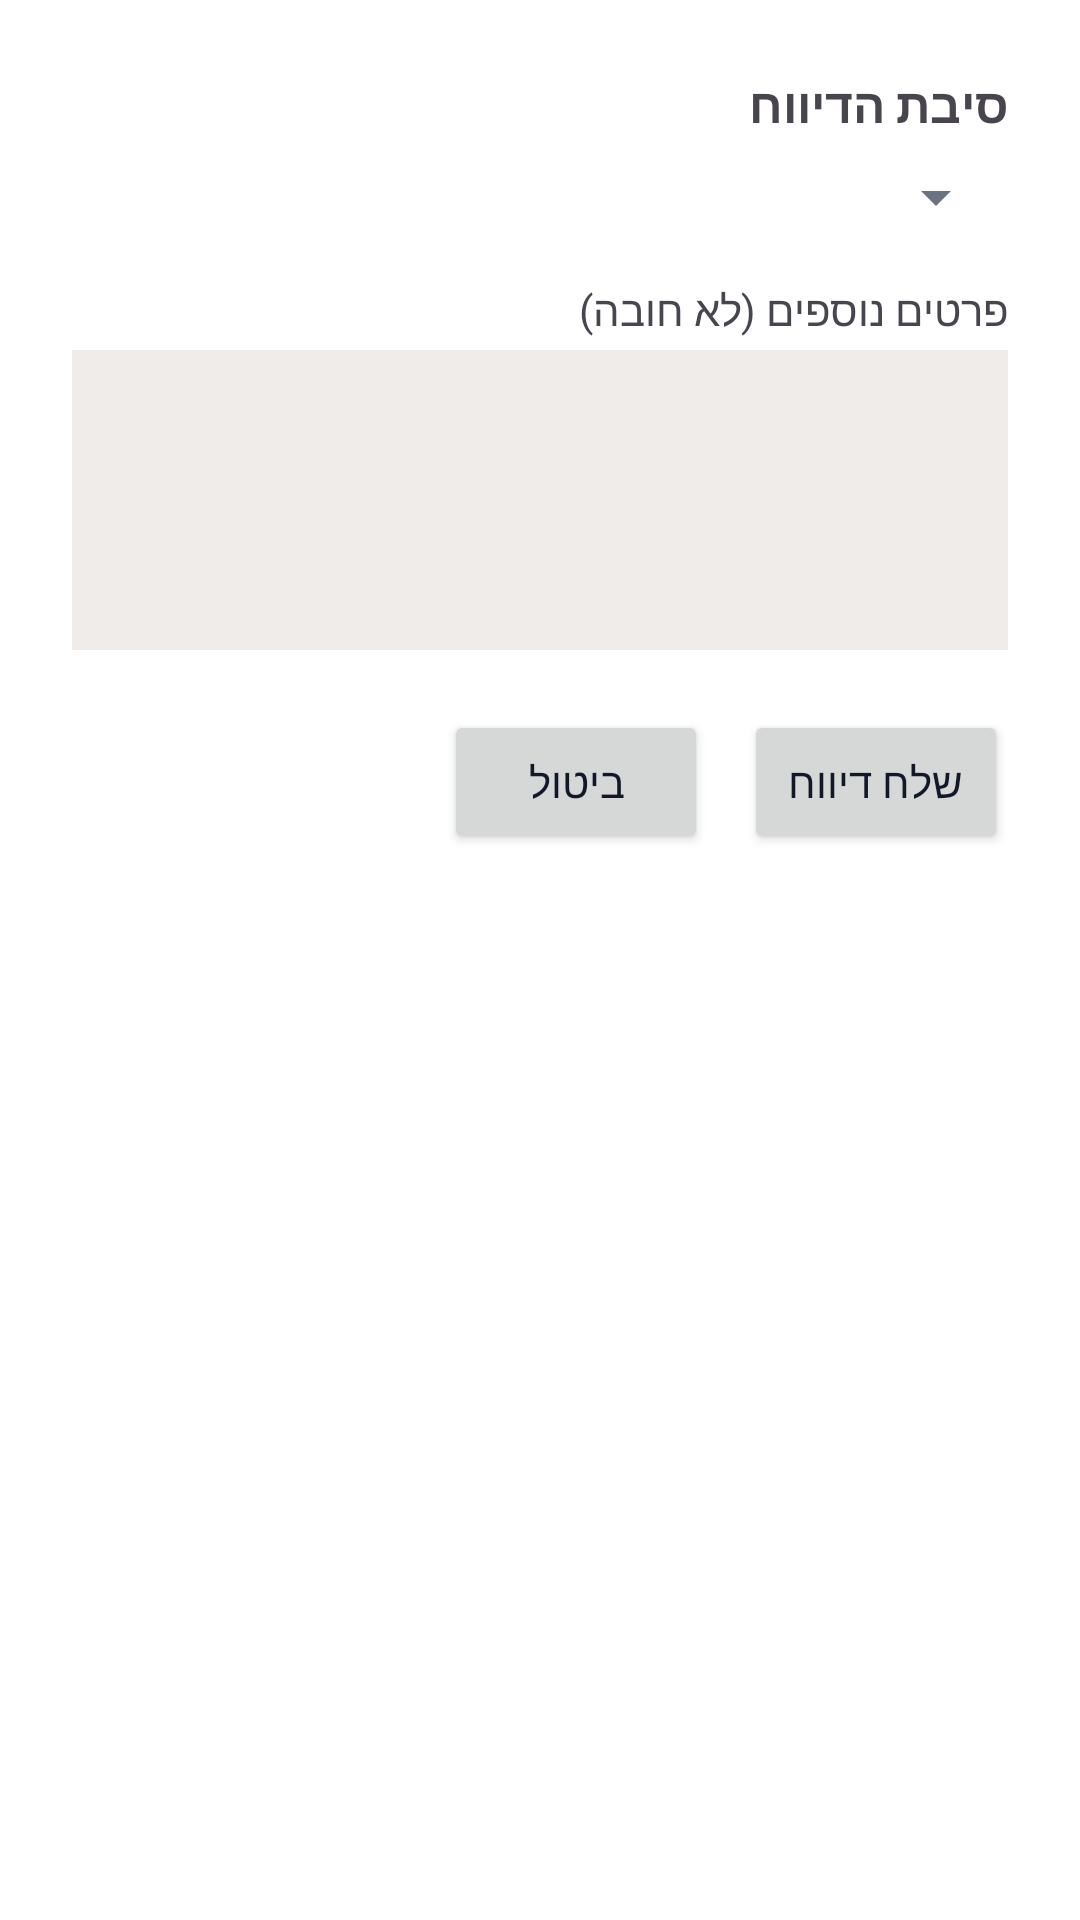

Here is an Android app screen rendered from its layout file. Give the layout XML and the strings, colors and styles it references.
<!-- AndroidManifest.xml: application theme Theme.Roomatch -->
<!-- res/layout/dialog_report_apartment.xml -->
<?xml version="1.0" encoding="utf-8"?>

<LinearLayout xmlns:android="http://schemas.android.com/apk/res/android"
    style="@style/Theme.Roomatch"
    android:layout_width="match_parent"
    android:layout_height="wrap_content"
    android:orientation="vertical"
    android:padding="24dp">

    <TextView
        android:id="@+id/textViewReportTitle"
        android:layout_width="match_parent"
        android:layout_height="wrap_content"
        android:layout_marginBottom="8dp"
        android:text="סיבת הדיווח"
        android:textDirection="rtl"
        android:textSize="16sp"
        android:textStyle="bold" />

    <Spinner
        android:id="@+id/spinnerReportReason"
        android:layout_width="match_parent"
        android:layout_height="wrap_content"
        android:layout_gravity="right"
        android:gravity="right"
        android:spinnerMode="dropdown"
        android:textAlignment="textStart" />

    <TextView
        android:id="@+id/textViewAdditionalDetails"
        android:layout_width="match_parent"
        android:layout_height="wrap_content"
        android:layout_marginTop="16dp"
        android:layout_marginBottom="4dp"
        android:text="פרטים נוספים (לא חובה)"
        android:textDirection="rtl"
        android:textSize="14sp" />

    <EditText
        android:id="@+id/editTextAdditionalDetails"
        style="@style/Theme.Roomatch.secondary"
        android:layout_width="match_parent"
        android:layout_height="100dp"
        android:gravity="right|top"
        android:inputType="textMultiLine"
        android:padding="8dp" />

    <LinearLayout
        android:layout_width="match_parent"
        android:layout_height="wrap_content"
        android:layout_marginTop="20dp"
        android:gravity="end"
        android:orientation="horizontal">

        <Button
            android:id="@+id/buttonCancelReport"
            android:layout_width="wrap_content"
            android:layout_height="wrap_content"
            android:text="ביטול" />

        <Space
            android:layout_width="12dp"
            android:layout_height="wrap_content" />

        <Button
            android:id="@+id/buttonSendReport"
            android:layout_width="wrap_content"
            android:layout_height="wrap_content"
            android:text="שלח דיווח" />
    </LinearLayout>
</LinearLayout>
<!-- resources referenced by this layout -->
<resources>
  <style name="Theme.Roomatch" parent="Theme.Material3.DayNight.NoActionBar">
          
          <item name="colorPrimary">@color/Sky_blue</item>
          <item name="colorPrimaryContainer">@color/Navy_blue</item>
          <item name="colorSurface">@color/background_white</item>
          <item name="android:colorBackground">@color/card_white</item>
          <item name="android:textColorPrimary">@color/text_grey</item>
          <item name="android:textColorSecondary">@color/text_grey_secondary</item>
          <item name="colorOnPrimary">@color/white</item>
          <item name="android:windowNoTitle">true</item>
          <item name="android:windowActionBar">false</item>
          <item name="editTextBackground">@color/card_white</item>
  
      </style>
  <style name="Theme.Roomatch.secondary" parent="Theme.Material3.DayNight.NoActionBar">
          <item name="colorPrimary">@color/Sky_blue</item>
          <item name="colorOnPrimary">@color/white</item>
          <item name="android:textColorPrimary">@color/text_grey</item>
          <item name="android:textColorSecondary">@color/text_grey_secondary</item>
          <item name="android:background">#f0ece9</item>
          <item name="colorOnBackground">@color/black</item>
          <item name="android:windowBackground">@color/white</item>
      </style>
  <color name="Sky_blue">#3BAFDA</color>
  <color name="Navy_blue">#1A2E45</color>
  <color name="background_white">#f9fafb</color>
  <color name="card_white">#FFFFFF</color>
  <color name="text_grey">#111827</color>
  <color name="text_grey_secondary">#6B7280</color>
  <color name="white">#FFFFFFFF</color>
  <color name="black">#FF000000</color>
</resources>
